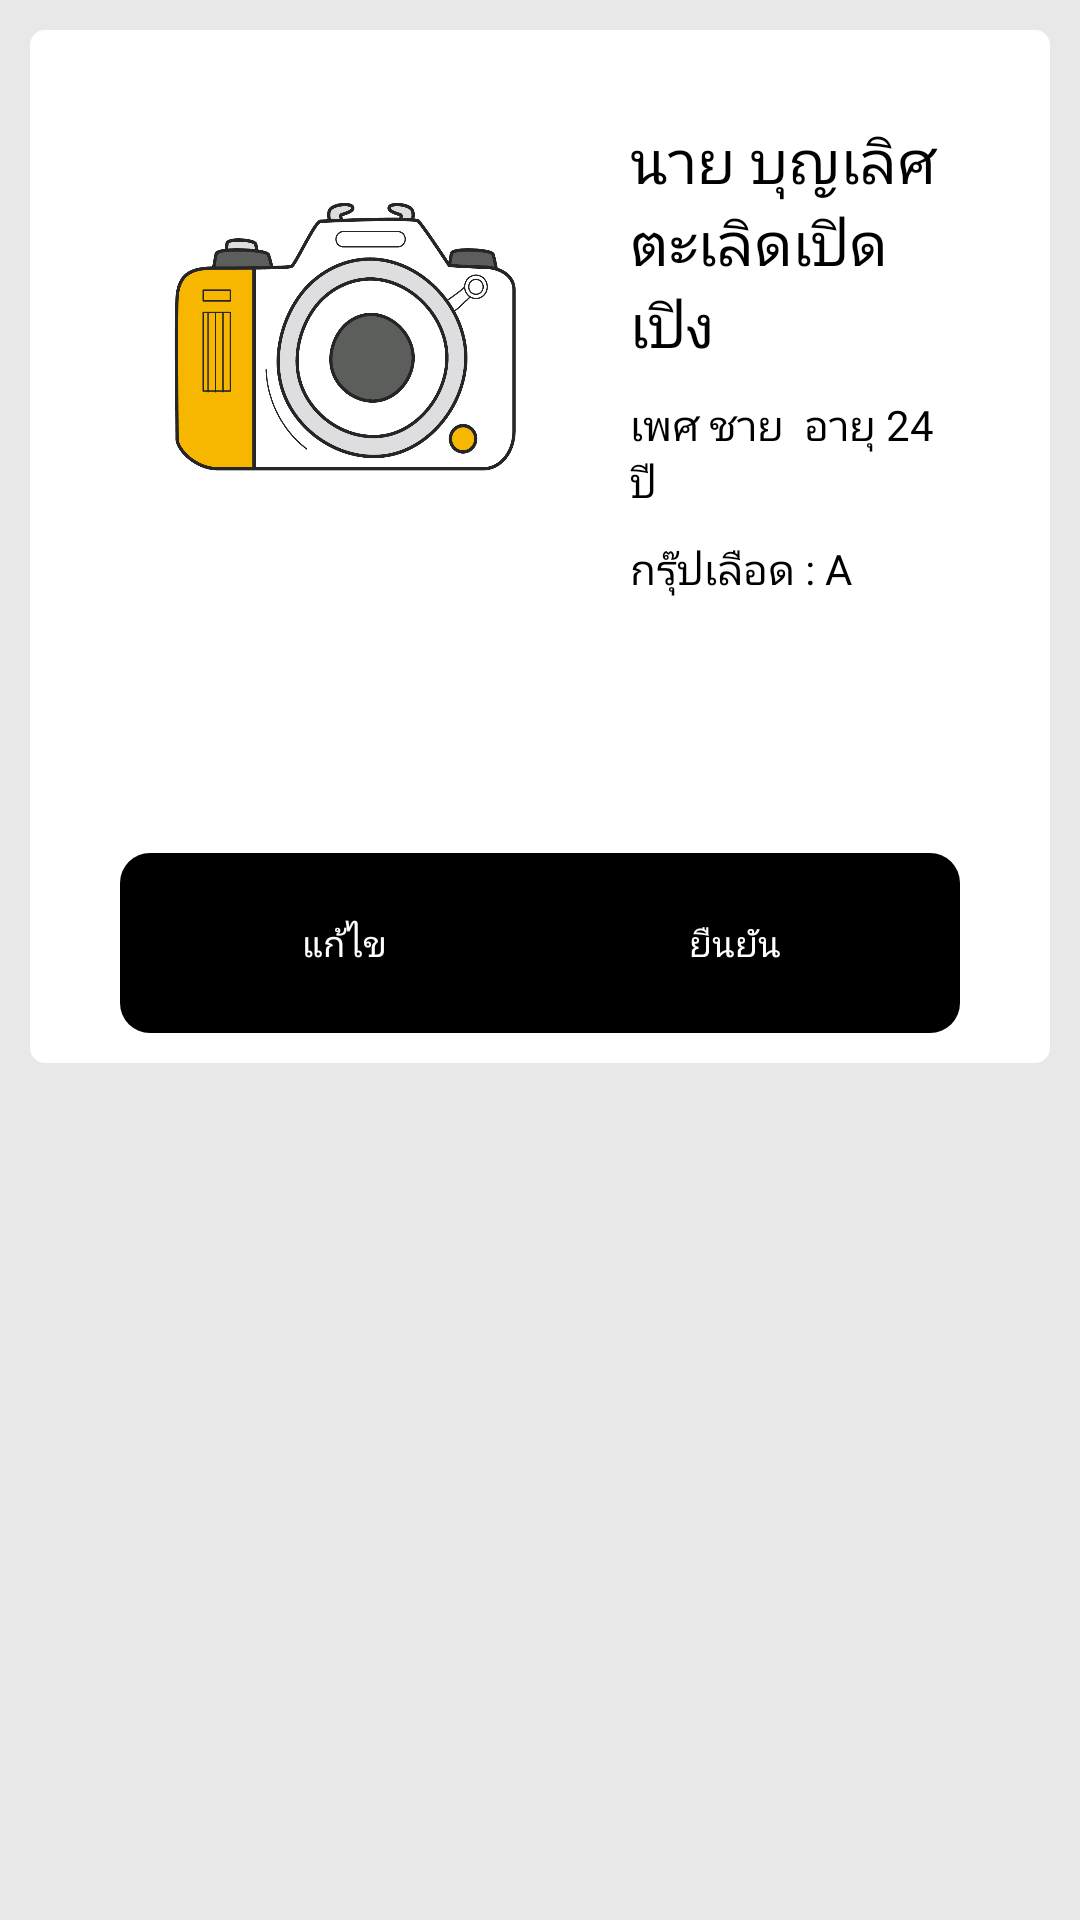

Write the Android layout XML for this screen, with the resource values it uses.
<!-- AndroidManifest.xml: application theme Theme.Soberkotlin -->
<!-- res/layout/fragment_add_profile4.xml -->
<?xml version="1.0" encoding="utf-8"?>
<ScrollView
    xmlns:android="http://schemas.android.com/apk/res/android"
    xmlns:tools="http://schemas.android.com/tools"
    android:layout_width="match_parent"
    android:layout_height="match_parent"
    android:background="#E8E8E8"
    android:padding="10dp"
    tools:context=".fragment.profile.AddProfileFragment4">




    <LinearLayout
        android:id="@+id/box"
        android:layout_width="match_parent"
        android:layout_height="wrap_content"
        android:background="@drawable/background_item2"
        android:orientation="vertical">


    <RelativeLayout
        android:id="@+id/detail"
        android:layout_width="match_parent"
        android:layout_height="wrap_content"
        android:layout_marginStart="20dp"
        android:layout_marginTop="20dp"
        android:layout_marginEnd="20dp"
        android:layout_marginBottom="20dp"
        android:elevation="10dp">

        <ImageView
            android:id="@+id/pic"
            android:layout_width="150dp"
            android:layout_height="150dp"
            android:layout_alignParentStart="true"
            android:layout_marginStart="10dp"
            android:layout_marginTop="10dp"
            android:layout_marginEnd="10dp"
            android:layout_marginBottom="10dp"
            android:background="@drawable/camera" />

        <LinearLayout
            android:layout_width="wrap_content"
            android:layout_height="wrap_content"
            android:layout_alignParentEnd="true"
            android:layout_margin="10dp"
            android:layout_marginStart="10dp"
            android:layout_marginTop="10dp"
            android:layout_marginEnd="10dp"
            android:layout_marginBottom="10dp"
            android:layout_toEndOf="@+id/pic"
            android:gravity="start"
            android:orientation="vertical">

            <TextView
                android:id="@+id/detailName"
                android:layout_width="wrap_content"
                android:layout_height="wrap_content"
                android:fontFamily="@font/kanitregular"
                android:text="นาย บุญเลิศ ตะเลิดเปิดเปิง"
                android:textColor="@color/black"
                android:textSize="20dp" />

            <TextView
                android:id="@+id/detailGenderAge"
                android:layout_width="wrap_content"
                android:layout_height="wrap_content"
                android:layout_marginTop="10dp"
                android:fontFamily="@font/kanitlight"
                android:text="เพศ ชาย  อายุ 24 ปี"
                android:textColor="@color/black" />

            <TextView
                android:id="@+id/detailBlood"
                android:layout_width="wrap_content"
                android:layout_height="wrap_content"
                android:layout_marginTop="10dp"
                android:fontFamily="@font/kanitlight"
                android:text="กรุ๊ปเลือด : A"
                android:textColor="@color/black" />


        </LinearLayout>


    </RelativeLayout>


    <androidx.recyclerview.widget.RecyclerView
        android:id="@+id/list"
        android:layout_width="match_parent"
        android:layout_height="wrap_content"
        android:layout_marginStart="20dp"
        android:layout_marginTop="5dp"
        android:layout_marginEnd="20dp"
        android:elevation="10dp"
        android:padding="10dp"/>


        <RelativeLayout
            android:id="@+id/detail5"
            android:layout_width="match_parent"
            android:layout_height="wrap_content"
            android:layout_below="@id/box"
            android:layout_marginTop="20dp"
            android:paddingStart="30dp"
            android:paddingTop="10dp"
            android:paddingEnd="30dp">

            <RelativeLayout
                android:id="@+id/btn_edit"
                android:layout_width="wrap_content"
                android:layout_height="wrap_content"
                android:layout_alignParentStart="true"
                android:layout_centerVertical="true"
                android:layout_marginTop="10dp"
                android:background="@drawable/selector_button2">

                <TextView
                    android:layout_width="wrap_content"
                    android:layout_height="wrap_content"
                    android:layout_centerInParent="true"
                    android:fontFamily="@font/kanitlight"
                    android:text="แก้ไข"
                    android:textColor="@color/white"
                    android:textSize="12dp" />

            </RelativeLayout>


            <RelativeLayout
                android:id="@+id/btn_confirm"
                android:layout_width="wrap_content"
                android:layout_height="wrap_content"
                android:layout_alignParentEnd="true"
                android:layout_centerVertical="true"
                android:layout_marginTop="10dp"
                android:background="@drawable/selector_button2">

                <TextView
                    android:layout_width="wrap_content"
                    android:layout_height="wrap_content"
                    android:layout_centerInParent="true"
                    android:fontFamily="@font/kanitlight"
                    android:text="ยืนยัน"
                    android:textColor="@color/white"
                    android:textSize="12dp" />

            </RelativeLayout>


        </RelativeLayout>

    </LinearLayout>





</ScrollView>
<!-- resources referenced by this layout -->
<resources>
  <color name="black">#FF000000</color>
  <color name="white">#FFFFFFFF</color>
  <!-- drawable background_item2 (drawable) -->
  <?xml version="1.0" encoding="utf-8"?>
  <shape xmlns:android="http://schemas.android.com/apk/res/android"
      android:shape="rectangle">
      <corners android:radius="5dp"/>
      <solid android:color="#FFFFFF"/>
      
      
      
  
  </shape>
  <!-- drawable camera: png bitmap (drawable, 100758 bytes) -->
  <!-- drawable selector_button2 (drawable) -->
  <?xml version="1.0" encoding="utf-8"?>
  <selector
      xmlns:android="http://schemas.android.com/apk/res/android">
      <item>
          <shape android:shape="rectangle">
  
              <corners android:radius="10dp"/>
              <size android:height="60dp" android:width="150dp"/>
              <gradient android:angle="45"
                  android:startColor="@color/black"
                  android:endColor="@color/black"/>
          </shape>
      </item>
  </selector>
  <style name="Theme.Soberkotlin" parent="Theme.MaterialComponents.DayNight.DarkActionBar">
          
          <item name="colorPrimary">@color/primary_color</item>
          <item name="colorPrimaryVariant">#FBD51A</item>
          <item name="colorOnPrimary">@color/white</item>
          
          <item name="colorSecondary">@color/teal_200</item>
          <item name="colorSecondaryVariant">@color/teal_700</item>
          <item name="colorOnSecondary">@color/black</item>
          
          <item name="android:statusBarColor" tools:targetApi="l">?attr/colorPrimaryVariant</item>
          
      </style>
  <color name="primary_color">#FFD400</color>
  <color name="teal_200">#FF03DAC5</color>
  <color name="teal_700">#FF018786</color>
</resources>
